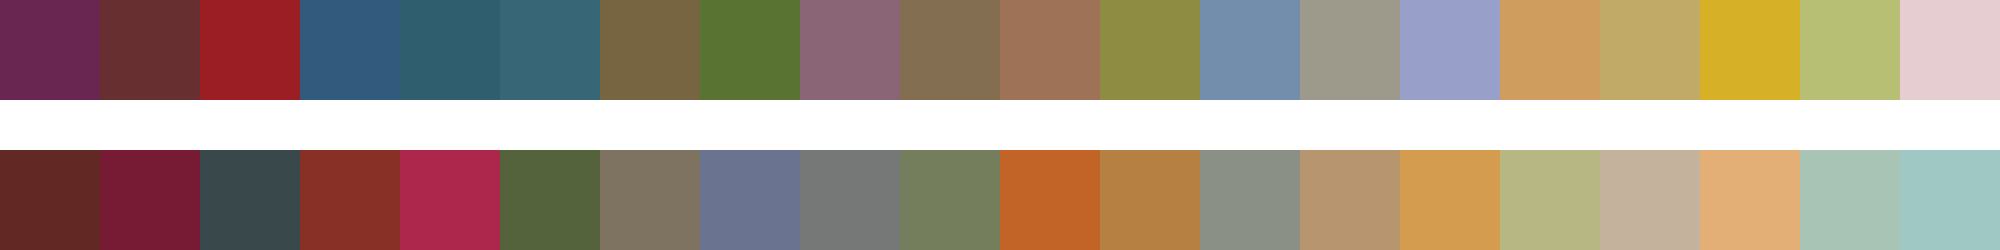

The data file committed next to this chart (first rows):
#692651	#682f31	#9b1e24	#315a7d	#2f5f6e	#376777	#776440	#597332	#896576	#846e51	#9e7256	#8e8b43	#738dad	#9d9a8b	#98a0c9	#cf9d5d	#c1a968	#d6b026	#b6bf74	#e5cdd2
#612824	#771a34	#38484b	#882f26	#ad274c	#55633d	#7e7360	#6a7490	#767777	#747e5c	#c26328	#b68043	#8b9087	#b7966f	#d39c4e	#b6b782	#c4b29c	#e4af76	#a7c4b4	#9fc7c3
